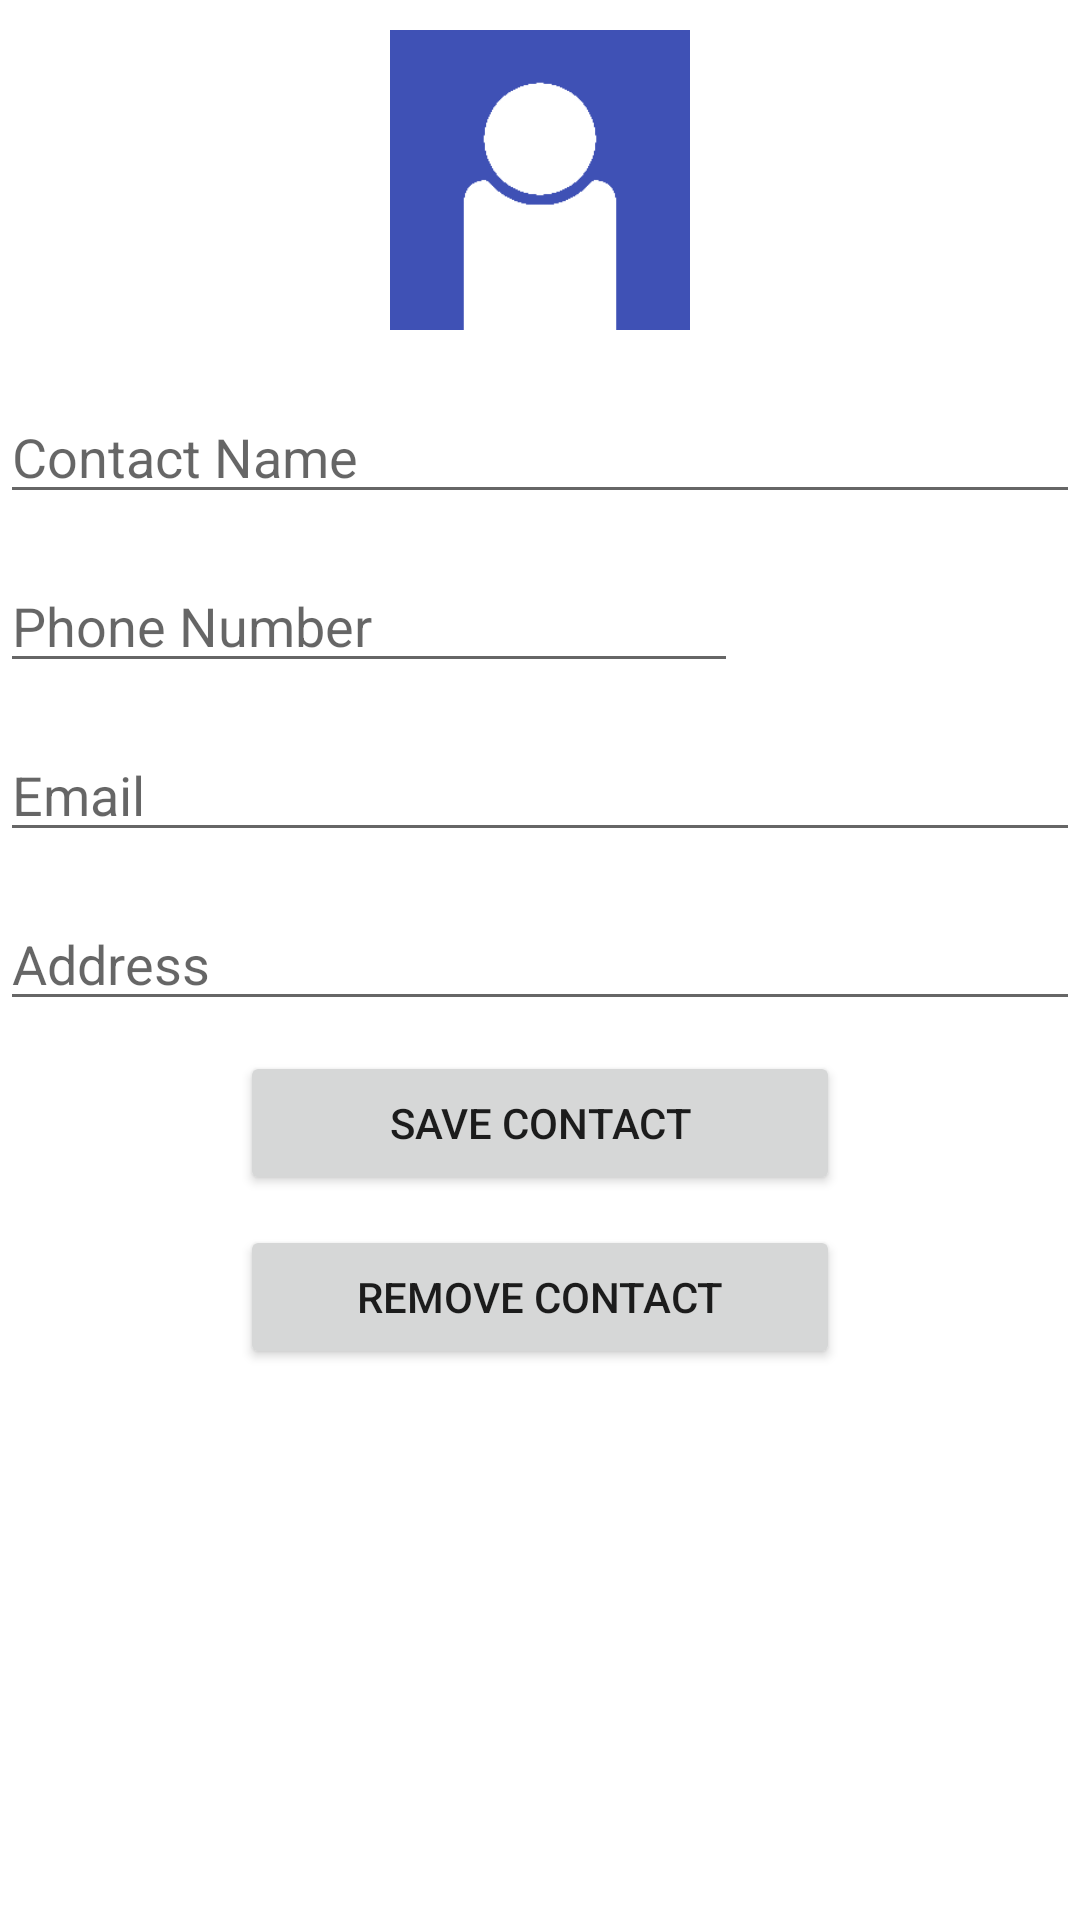

Write the Android layout XML for this screen, with the resource values it uses.
<!-- AndroidManifest.xml: application theme AppTheme.NoActionBar -->
<!-- res/layout/edit_contact.xml -->
<?xml version="1.0" encoding="utf-8"?>
<LinearLayout xmlns:android="http://schemas.android.com/apk/res/android"
    xmlns:app="http://schemas.android.com/apk/res-auto"
    xmlns:tools="http://schemas.android.com/tools"
    android:layout_width="match_parent"
    android:layout_height="match_parent"
    tools:context=".MainActivity"
    android:orientation="vertical">

    <LinearLayout
        android:layout_width="fill_parent"
        android:layout_height="fill_parent"
        android:orientation="vertical">

        <TabWidget
            android:id="@android:id/tabs"
            android:layout_width="fill_parent"
            android:layout_height="wrap_content">
        </TabWidget>

        <FrameLayout
            android:id="@android:id/tabcontent"
            android:layout_width="fill_parent"
            android:layout_height="fill_parent">

            <LinearLayout
                android:id="@+id/tabCreator"
                android:layout_width="fill_parent"
                android:layout_height="fill_parent"
                android:orientation="vertical">

                <ImageView
                    android:id="@+id/imgViewContactImage"
                    android:layout_width="100dp"
                    android:layout_height="100dp"
                    android:layout_gravity="center_horizontal"
                    android:layout_marginTop="10dp"
                    app:srcCompat="@drawable/default_photo" />
                


                <EditText
                    android:layout_width="fill_parent"
                    android:layout_height="wrap_content"
                    android:inputType="textPersonName"
                    android:ems="10"
                    android:id="@+id/txtName"
                    android:layout_marginTop="20dp"
                    android:hint="Contact Name"/>

                <EditText
                    android:id="@+id/txtPhone"
                    android:layout_width="246dp"
                    android:layout_height="wrap_content"
                    android:layout_gravity="left"
                    android:layout_marginTop="15dp"
                    android:ems="10"
                    android:hint="Phone Number"
                    android:inputType="phone" />

                <EditText
                    android:layout_width="fill_parent"
                    android:layout_height="wrap_content"
                    android:ems="10"
                    android:id="@+id/txtEmail"
                    android:layout_gravity="center"
                    android:layout_marginTop="15dp"
                    android:hint="Email"
                    android:inputType="textEmailAddress"/>

                <EditText
                    android:layout_width="fill_parent"
                    android:layout_height="wrap_content"
                    android:ems="10"
                    android:id="@+id/txtAddress"
                    android:layout_gravity="center"
                    android:layout_marginTop="15dp"
                    android:hint="Address"
                    android:inputType="textPostalAddress"/>

                <Button
                    android:id="@+id/btnAddEdit"
                    android:layout_width="200dp"
                    android:layout_height="wrap_content"
                    android:layout_gravity="center"
                    android:layout_marginTop="10dp"
                    android:enabled="true"
                    android:text="Save Contact" />

                <Button
                    android:id="@+id/btnDelete"
                    android:layout_width="200dp"
                    android:layout_height="wrap_content"
                    android:layout_gravity="center"
                    android:layout_marginTop="10dp"
                    android:enabled="true"
                    android:text="Remove Contact" />
            </LinearLayout>


        </FrameLayout>
    </LinearLayout>

</LinearLayout>
<!-- resources referenced by this layout -->
<resources>
  <!-- drawable default_photo: png bitmap (drawable, 2751 bytes) -->
  <style name="AppTheme.NoActionBar">
          <item name="windowActionBar">false</item>
          <item name="windowNoTitle">true</item>
      </style>
</resources>
